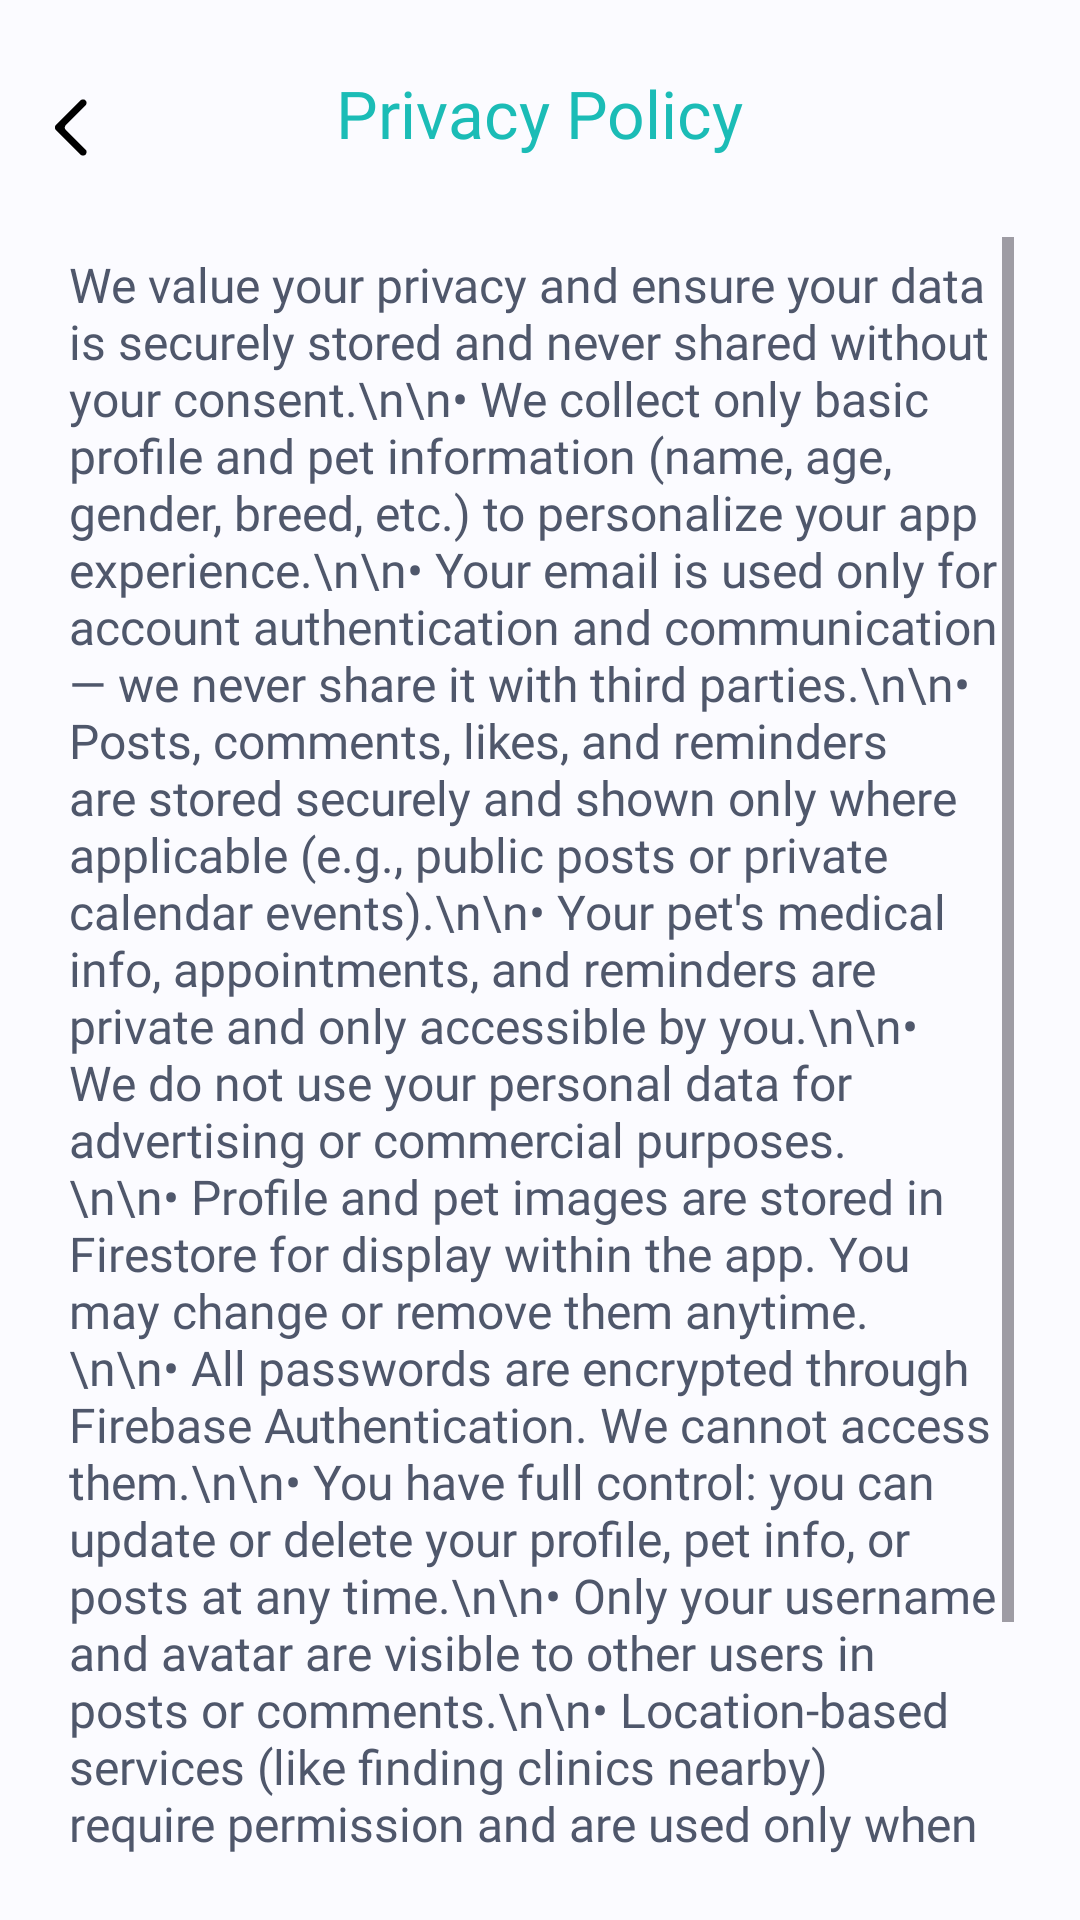

Reconstruct the res/layout file that produces this screen, plus the resources it refers to.
<!-- AndroidManifest.xml: application theme Theme.Petto -->
<!-- res/layout/activity_privacy.xml -->
<?xml version="1.0" encoding="utf-8"?>
<FrameLayout xmlns:android="http://schemas.android.com/apk/res/android"
    android:layout_width="match_parent"
    android:layout_height="match_parent"
    android:background="#FBFBFF"
    android:padding="6dp">

    
    <ScrollView
        android:layout_width="match_parent"
        android:layout_height="match_parent"
        android:layout_marginTop="60dp"
        android:paddingVertical="13dp"
        android:paddingHorizontal="16dp">

        <LinearLayout
            android:layout_width="match_parent"
            android:layout_height="wrap_content"
            android:orientation="vertical"
            android:gravity="center_horizontal">

            
            <TextView
                android:layout_width="match_parent"
                android:layout_height="wrap_content"
                android:textSize="16sp"
                android:fontFamily="@font/alexandriaregular"
                android:textColor="#4F576B"
                android:layout_marginTop="5dp"
                android:layout_marginLeft="1dp"
                android:layout_marginRight="1dp"
                android:text="We value your privacy and ensure your data is securely stored and never shared without your consent.\n\n• We collect only basic profile and pet information (name, age, gender, breed, etc.) to personalize your app experience.\n\n• Your email is used only for account authentication and communication — we never share it with third parties.\n\n• Posts, comments, likes, and reminders are stored securely and shown only where applicable (e.g., public posts or private calendar events).\n\n• Your pet's medical info, appointments, and reminders are private and only accessible by you.\n\n• We do not use your personal data for advertising or commercial purposes.\n\n• Profile and pet images are stored in Firestore for display within the app. You may change or remove them anytime.\n\n• All passwords are encrypted through Firebase Authentication. We cannot access them.\n\n• You have full control: you can update or delete your profile, pet info, or posts at any time.\n\n• Only your username and avatar are visible to other users in posts or comments.\n\n• Location-based services (like finding clinics nearby) require permission and are used only when needed — not tracked in the background.\n\n• We perform periodic audits to ensure data is handled securely and ethically.\n\n• For any questions, corrections, or data deletion requests, email us at: pettoo2025@gmail.com" />
        </LinearLayout>
    </ScrollView>

    <RelativeLayout
        android:layout_width="match_parent"
        android:layout_height="wrap_content"
        android:layout_marginTop="17dp">

        <ImageView
            android:id="@+id/backButton"
            android:layout_width="wrap_content"
            android:layout_height="wrap_content"
            android:src="@drawable/back"
            android:contentDescription="Back"
            android:layout_alignParentStart="true"
            android:layout_marginTop="2dp"
            android:padding="4dp" />

        <TextView
            android:id="@+id/headerTitle"
            android:layout_width="wrap_content"
            android:layout_height="wrap_content"
            android:text="Privacy Policy"
            android:textSize="22sp"
            android:fontFamily="@font/alexandriasemibold"
            android:textColor="#1BBCB6"
            android:layout_centerHorizontal="true"
            android:layout_alignParentTop="true" />
    </RelativeLayout>


</FrameLayout>
<!-- resources referenced by this layout -->
<resources>
  <!-- drawable back: vector/xml drawable (drawable, 2560 chars, omitted) -->
  <style name="Theme.Petto" parent="Base.Theme.Petto" />
  <style name="Base.Theme.Petto" parent="Theme.Material3.DayNight.NoActionBar">
      
      
      
      <item name="colorPrimary">#D16B78</item> 
      <item name="colorPrimaryVariant">#D16B78</item>
      <item name="colorAccent">#D16B78</item>
    </style>
</resources>
